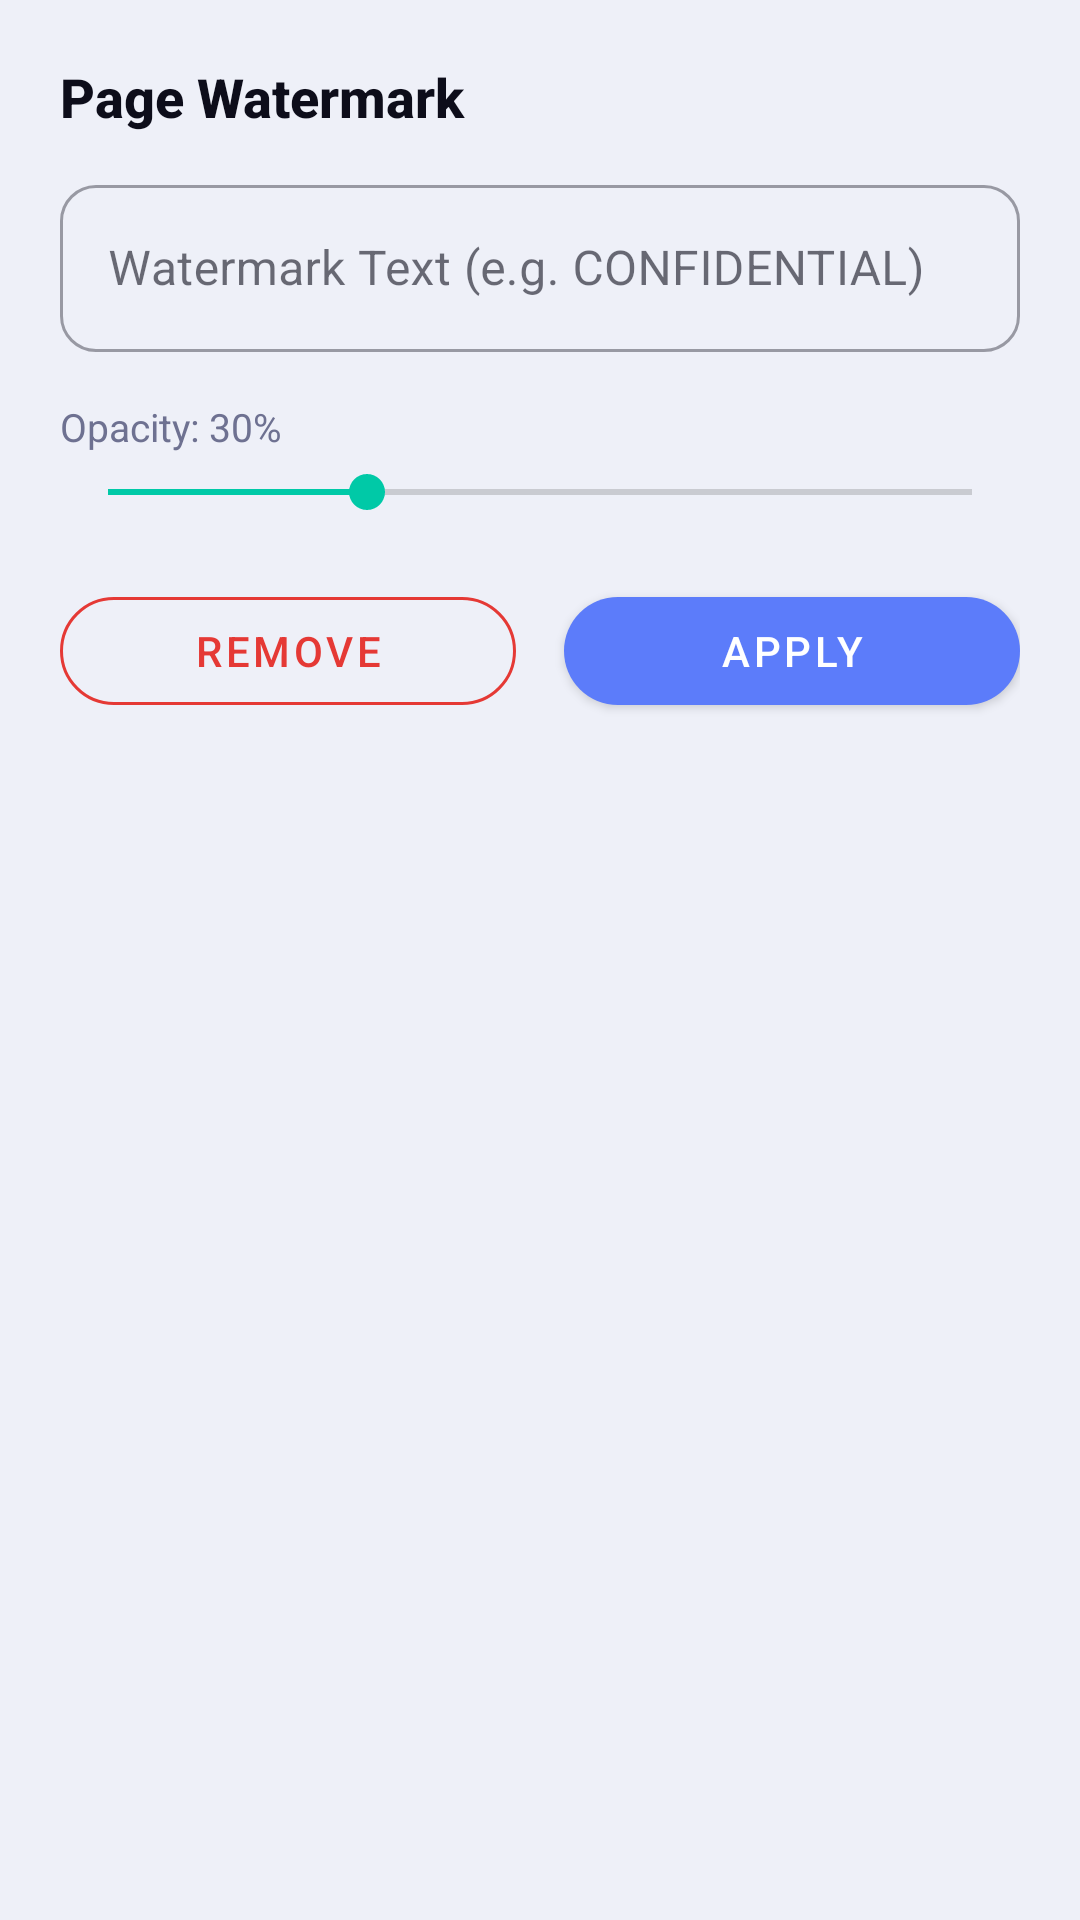

Write the Android layout XML for this screen, with the resource values it uses.
<!-- AndroidManifest.xml: application theme Theme.PdfEditorPlus -->
<!-- res/layout/dialog_watermark_input.xml -->
<?xml version="1.0" encoding="utf-8"?>
<LinearLayout xmlns:android="http://schemas.android.com/apk/res/android"
    xmlns:app="http://schemas.android.com/apk/res-auto"
    android:layout_width="match_parent"
    android:layout_height="wrap_content"
    android:orientation="vertical"
    android:padding="20dp">

    <TextView
        android:layout_width="match_parent"
        android:layout_height="wrap_content"
        android:text="Page Watermark"
        android:textSize="18sp"
        android:textStyle="bold"
        android:textColor="@color/text_primary"
        android:fontFamily="sans-serif-medium"/>

    <com.google.android.material.textfield.TextInputLayout
        android:layout_width="match_parent"
        android:layout_height="wrap_content"
        android:layout_marginTop="12dp"
        app:boxCornerRadiusTopStart="12dp"
        app:boxCornerRadiusTopEnd="12dp"
        app:boxCornerRadiusBottomStart="12dp"
        app:boxCornerRadiusBottomEnd="12dp"
        style="@style/Widget.MaterialComponents.TextInputLayout.OutlinedBox">

        <com.google.android.material.textfield.TextInputEditText
            android:id="@+id/etWatermarkText"
            android:layout_width="match_parent"
            android:layout_height="wrap_content"
            android:hint="Watermark Text (e.g. CONFIDENTIAL)"
            android:maxLines="1"
            android:inputType="textCapCharacters"/>

    </com.google.android.material.textfield.TextInputLayout>

    <TextView
        android:id="@+id/tvOpacityLabel"
        android:layout_width="wrap_content"
        android:layout_height="wrap_content"
        android:text="Opacity: 30%"
        android:textSize="13sp"
        android:textColor="@color/text_secondary"
        android:layout_marginTop="16dp"/>

    <SeekBar
        android:id="@+id/sbWatermarkOpacity"
        android:layout_width="match_parent"
        android:layout_height="wrap_content"
        android:max="100"
        android:progress="30"
        android:layout_marginTop="4dp"/>

    <LinearLayout
        android:layout_width="match_parent"
        android:layout_height="wrap_content"
        android:orientation="horizontal"
        android:layout_marginTop="20dp">

        <com.google.android.material.button.MaterialButton
            android:id="@+id/btnRemoveWatermark"
            android:layout_width="0dp"
            android:layout_height="48dp"
            android:layout_weight="1"
            android:layout_marginEnd="8dp"
            android:text="Remove"
            android:textColor="@color/icon_red"
            app:strokeColor="@color/icon_red"
            app:cornerRadius="24dp"
            style="@style/Widget.MaterialComponents.Button.OutlinedButton"/>

        <com.google.android.material.button.MaterialButton
            android:id="@+id/btnApplyWatermark"
            android:layout_width="0dp"
            android:layout_height="48dp"
            android:layout_weight="1"
            android:layout_marginStart="8dp"
            android:text="Apply"
            app:cornerRadius="24dp"
            app:backgroundTint="@color/primary"/>

    </LinearLayout>

</LinearLayout>
<!-- resources referenced by this layout -->
<resources>
  <color name="icon_red">#E53935</color>
  <color name="primary">#5C7CFA</color>
  <color name="text_primary">#0D0D1A</color>
  <color name="text_secondary">#6E7191</color>
  <style name="Theme.PdfEditorPlus" parent="Theme.MaterialComponents.DayNight.NoActionBar">
          
          <item name="colorPrimary">@color/primary</item>
          <item name="colorPrimaryVariant">@color/primary_dark</item>
          <item name="colorOnPrimary">@color/on_primary</item>
          
          <item name="colorSecondary">@color/accent_teal</item>
          <item name="colorOnSecondary">@color/on_primary</item>
          
          <item name="android:colorBackground">@color/background</item>
          <item name="colorSurface">@color/surface</item>
          <item name="colorOnSurface">@color/on_surface</item>
          <item name="colorOnBackground">@color/on_background</item>
          
          <item name="colorError">@color/error</item>
          
          <item name="android:statusBarColor">@color/background</item>
          <item name="android:navigationBarColor">@color/background</item>
          <item name="android:windowLightStatusBar">true</item>
          
          <item name="android:windowSplashScreenBackground">@color/background</item>
          <item name="android:windowSplashScreenAnimatedIcon">@drawable/ic_splash_logo</item>
          
          <item name="shapeAppearanceSmallComponent">@style/ShapeAppearance.PdfEditorPlus.Small</item>
          <item name="shapeAppearanceMediumComponent">@style/ShapeAppearance.PdfEditorPlus.Medium</item>
          <item name="shapeAppearanceLargeComponent">@style/ShapeAppearance.PdfEditorPlus.Large</item>
          
          <item name="textAppearanceHeadline4">@style/TextAppearance.PdfEditorPlus.Headline</item>
          <item name="textAppearanceBody1">@style/TextAppearance.PdfEditorPlus.Body</item>
      </style>
  <color name="primary_dark">#4366F0</color>
  <color name="on_primary">#FFFFFF</color>
  <color name="accent_teal">#00C9A7</color>
  <color name="background">#EEF0F8</color>
  <color name="surface">#FFFFFF</color>
  <color name="on_surface">#0D0D1A</color>
  <color name="on_background">#0D0D1A</color>
  <color name="error">#E53935</color>
  <!-- drawable ic_splash_logo (drawable) -->
  <?xml version="1.0" encoding="utf-8"?>
  <inset xmlns:android="http://schemas.android.com/apk/res/android"
      android:drawable="@drawable/ic_logo"
      android:inset="22%" />
  <style name="ShapeAppearance.PdfEditorPlus.Small" parent="ShapeAppearance.MaterialComponents.SmallComponent">
          <item name="cornerFamily">rounded</item>
          <item name="cornerSize">12dp</item>
      </style>
  <style name="ShapeAppearance.PdfEditorPlus.Medium" parent="ShapeAppearance.MaterialComponents.MediumComponent">
          <item name="cornerFamily">rounded</item>
          <item name="cornerSize">20dp</item>
      </style>
  <style name="ShapeAppearance.PdfEditorPlus.Large" parent="ShapeAppearance.MaterialComponents.LargeComponent">
          <item name="cornerFamily">rounded</item>
          <item name="cornerSize">28dp</item>
      </style>
  <style name="TextAppearance.PdfEditorPlus.Headline" parent="TextAppearance.MaterialComponents.Headline4">
          <item name="android:fontFamily">sans-serif-medium</item>
          <item name="android:textColor">@color/text_primary</item>
      </style>
  <style name="TextAppearance.PdfEditorPlus.Body" parent="TextAppearance.MaterialComponents.Body1">
          <item name="android:fontFamily">sans-serif</item>
          <item name="android:textColor">@color/text_secondary</item>
      </style>
  <!-- drawable ic_logo: png bitmap (drawable, 16593 bytes) -->
</resources>
